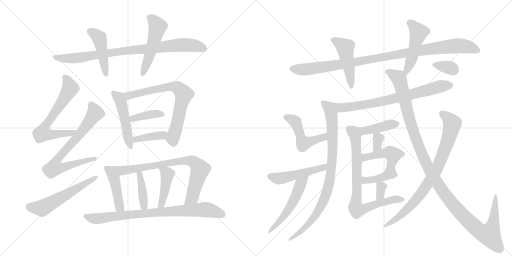
t = 0.00 s
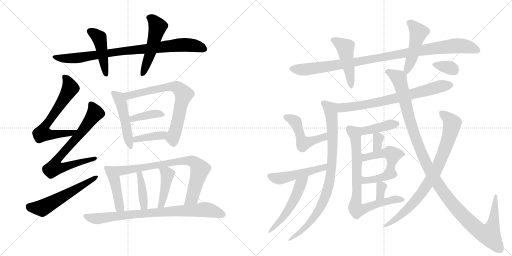
t = 4.54 s
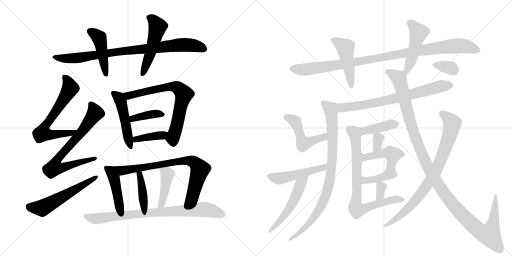
t = 9.07 s
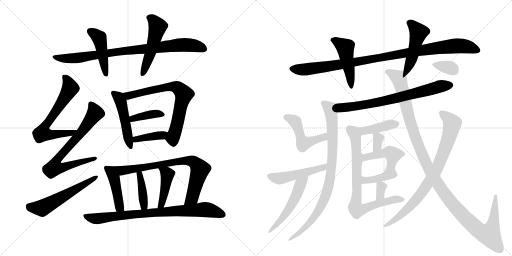
t = 13.60 s
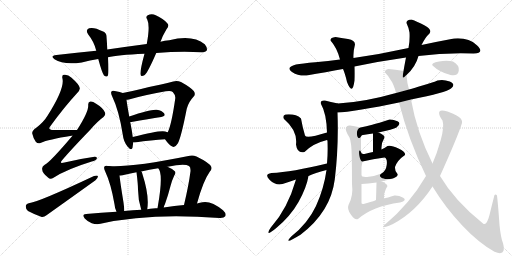
t = 18.14 s
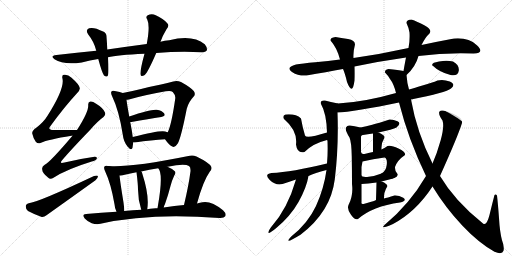
t = 22.67 s

The animated SVG that drew these frames (rendered in a browser with its animation timeline set to each time). Animation: 32 CSS @keyframes rules; one cycle of 22.67 s.

<svg version="1.1" viewBox="0 0 2048 1024" xmlns="http://www.w3.org/2000/svg">
  <g stroke="lightgray" stroke-dasharray="1,1" stroke-width="1" transform="scale(4, 4)">
    <line x1="0" y1="0" x2="256" y2="256"></line>
    <line x1="256" y1="0" x2="0" y2="256"></line>
    <line x1="128" y1="0" x2="128" y2="256"></line>
    <line x1="0" y1="128" x2="256" y2="128"></line>
    <line x1="256" y1="0" x2="512" y2="256"></line>
    <line x1="512" y1="0" x2="256" y2="256"></line>
    <line x1="384" y1="0" x2="384" y2="256"></line>
    <line x1="256" y1="128" x2="512" y2="128"></line>
  </g>
<g transform="scale(1, -1) translate(0, -850)">
   <style type="text/css">
    @keyframes keyframes0 {
      from {
       stroke: black;
       stroke-dashoffset: 860;
       stroke-width: 128;
       }
       74% {
       animation-timing-function: step-end;
       stroke: black;
       stroke-dashoffset: 0;
       stroke-width: 128;
       }
       to {
       stroke: black;
       stroke-width: 1024;
       }
       }
       #make-me-a-hanzi-animation-0 {
         animation: keyframes0 0.949870s both;
         animation-delay: 0.000000s;
         animation-timing-function: linear;
       }
    @keyframes keyframes1 {
      from {
       stroke: black;
       stroke-dashoffset: 449;
       stroke-width: 128;
       }
       59% {
       animation-timing-function: step-end;
       stroke: black;
       stroke-dashoffset: 0;
       stroke-width: 128;
       }
       to {
       stroke: black;
       stroke-width: 1024;
       }
       }
       #make-me-a-hanzi-animation-1 {
         animation: keyframes1 0.615397s both;
         animation-delay: 0.949870s;
         animation-timing-function: linear;
       }
    @keyframes keyframes2 {
      from {
       stroke: black;
       stroke-dashoffset: 507;
       stroke-width: 128;
       }
       62% {
       animation-timing-function: step-end;
       stroke: black;
       stroke-dashoffset: 0;
       stroke-width: 128;
       }
       to {
       stroke: black;
       stroke-width: 1024;
       }
       }
       #make-me-a-hanzi-animation-2 {
         animation: keyframes2 0.662598s both;
         animation-delay: 1.565267s;
         animation-timing-function: linear;
       }
    @keyframes keyframes3 {
      from {
       stroke: black;
       stroke-dashoffset: 652;
       stroke-width: 128;
       }
       68% {
       animation-timing-function: step-end;
       stroke: black;
       stroke-dashoffset: 0;
       stroke-width: 128;
       }
       to {
       stroke: black;
       stroke-width: 1024;
       }
       }
       #make-me-a-hanzi-animation-3 {
         animation: keyframes3 0.780599s both;
         animation-delay: 2.227865s;
         animation-timing-function: linear;
       }
    @keyframes keyframes4 {
      from {
       stroke: black;
       stroke-dashoffset: 715;
       stroke-width: 128;
       }
       70% {
       animation-timing-function: step-end;
       stroke: black;
       stroke-dashoffset: 0;
       stroke-width: 128;
       }
       to {
       stroke: black;
       stroke-width: 1024;
       }
       }
       #make-me-a-hanzi-animation-4 {
         animation: keyframes4 0.831868s both;
         animation-delay: 3.008464s;
         animation-timing-function: linear;
       }
    @keyframes keyframes5 {
      from {
       stroke: black;
       stroke-dashoffset: 561;
       stroke-width: 128;
       }
       65% {
       animation-timing-function: step-end;
       stroke: black;
       stroke-dashoffset: 0;
       stroke-width: 128;
       }
       to {
       stroke: black;
       stroke-width: 1024;
       }
       }
       #make-me-a-hanzi-animation-5 {
         animation: keyframes5 0.706543s both;
         animation-delay: 3.840332s;
         animation-timing-function: linear;
       }
    @keyframes keyframes6 {
      from {
       stroke: black;
       stroke-dashoffset: 487;
       stroke-width: 128;
       }
       61% {
       animation-timing-function: step-end;
       stroke: black;
       stroke-dashoffset: 0;
       stroke-width: 128;
       }
       to {
       stroke: black;
       stroke-width: 1024;
       }
       }
       #make-me-a-hanzi-animation-6 {
         animation: keyframes6 0.646322s both;
         animation-delay: 4.546875s;
         animation-timing-function: linear;
       }
    @keyframes keyframes7 {
      from {
       stroke: black;
       stroke-dashoffset: 708;
       stroke-width: 128;
       }
       70% {
       animation-timing-function: step-end;
       stroke: black;
       stroke-dashoffset: 0;
       stroke-width: 128;
       }
       to {
       stroke: black;
       stroke-width: 1024;
       }
       }
       #make-me-a-hanzi-animation-7 {
         animation: keyframes7 0.826172s both;
         animation-delay: 5.193197s;
         animation-timing-function: linear;
       }
    @keyframes keyframes8 {
      from {
       stroke: black;
       stroke-dashoffset: 386;
       stroke-width: 128;
       }
       56% {
       animation-timing-function: step-end;
       stroke: black;
       stroke-dashoffset: 0;
       stroke-width: 128;
       }
       to {
       stroke: black;
       stroke-width: 1024;
       }
       }
       #make-me-a-hanzi-animation-8 {
         animation: keyframes8 0.564128s both;
         animation-delay: 6.019368s;
         animation-timing-function: linear;
       }
    @keyframes keyframes9 {
      from {
       stroke: black;
       stroke-dashoffset: 388;
       stroke-width: 128;
       }
       56% {
       animation-timing-function: step-end;
       stroke: black;
       stroke-dashoffset: 0;
       stroke-width: 128;
       }
       to {
       stroke: black;
       stroke-width: 1024;
       }
       }
       #make-me-a-hanzi-animation-9 {
         animation: keyframes9 0.565755s both;
         animation-delay: 6.583496s;
         animation-timing-function: linear;
       }
    @keyframes keyframes10 {
      from {
       stroke: black;
       stroke-dashoffset: 439;
       stroke-width: 128;
       }
       59% {
       animation-timing-function: step-end;
       stroke: black;
       stroke-dashoffset: 0;
       stroke-width: 128;
       }
       to {
       stroke: black;
       stroke-width: 1024;
       }
       }
       #make-me-a-hanzi-animation-10 {
         animation: keyframes10 0.607259s both;
         animation-delay: 7.149251s;
         animation-timing-function: linear;
       }
    @keyframes keyframes11 {
      from {
       stroke: black;
       stroke-dashoffset: 784;
       stroke-width: 128;
       }
       72% {
       animation-timing-function: step-end;
       stroke: black;
       stroke-dashoffset: 0;
       stroke-width: 128;
       }
       to {
       stroke: black;
       stroke-width: 1024;
       }
       }
       #make-me-a-hanzi-animation-11 {
         animation: keyframes11 0.888021s both;
         animation-delay: 7.756510s;
         animation-timing-function: linear;
       }
    @keyframes keyframes12 {
      from {
       stroke: black;
       stroke-dashoffset: 396;
       stroke-width: 128;
       }
       56% {
       animation-timing-function: step-end;
       stroke: black;
       stroke-dashoffset: 0;
       stroke-width: 128;
       }
       to {
       stroke: black;
       stroke-width: 1024;
       }
       }
       #make-me-a-hanzi-animation-12 {
         animation: keyframes12 0.572266s both;
         animation-delay: 8.644531s;
         animation-timing-function: linear;
       }
    @keyframes keyframes13 {
      from {
       stroke: black;
       stroke-dashoffset: 432;
       stroke-width: 128;
       }
       58% {
       animation-timing-function: step-end;
       stroke: black;
       stroke-dashoffset: 0;
       stroke-width: 128;
       }
       to {
       stroke: black;
       stroke-width: 1024;
       }
       }
       #make-me-a-hanzi-animation-13 {
         animation: keyframes13 0.601562s both;
         animation-delay: 9.216797s;
         animation-timing-function: linear;
       }
    @keyframes keyframes14 {
      from {
       stroke: black;
       stroke-dashoffset: 811;
       stroke-width: 128;
       }
       73% {
       animation-timing-function: step-end;
       stroke: black;
       stroke-dashoffset: 0;
       stroke-width: 128;
       }
       to {
       stroke: black;
       stroke-width: 1024;
       }
       }
       #make-me-a-hanzi-animation-14 {
         animation: keyframes14 0.909993s both;
         animation-delay: 9.818359s;
         animation-timing-function: linear;
       }
    @keyframes keyframes15 {
      from {
       stroke: black;
       stroke-dashoffset: 999;
       stroke-width: 128;
       }
       76% {
       animation-timing-function: step-end;
       stroke: black;
       stroke-dashoffset: 0;
       stroke-width: 128;
       }
       to {
       stroke: black;
       stroke-width: 1024;
       }
       }
       #make-me-a-hanzi-animation-15 {
         animation: keyframes15 1.062988s both;
         animation-delay: 10.728353s;
         animation-timing-function: linear;
       }
    @keyframes keyframes16 {
      from {
       stroke: black;
       stroke-dashoffset: 460;
       stroke-width: 128;
       }
       60% {
       animation-timing-function: step-end;
       stroke: black;
       stroke-dashoffset: 0;
       stroke-width: 128;
       }
       to {
       stroke: black;
       stroke-width: 1024;
       }
       }
       #make-me-a-hanzi-animation-16 {
         animation: keyframes16 0.624349s both;
         animation-delay: 11.791341s;
         animation-timing-function: linear;
       }
    @keyframes keyframes17 {
      from {
       stroke: black;
       stroke-dashoffset: 475;
       stroke-width: 128;
       }
       61% {
       animation-timing-function: step-end;
       stroke: black;
       stroke-dashoffset: 0;
       stroke-width: 128;
       }
       to {
       stroke: black;
       stroke-width: 1024;
       }
       }
       #make-me-a-hanzi-animation-17 {
         animation: keyframes17 0.636556s both;
         animation-delay: 12.415690s;
         animation-timing-function: linear;
       }
    @keyframes keyframes18 {
      from {
       stroke: black;
       stroke-dashoffset: 715;
       stroke-width: 128;
       }
       70% {
       animation-timing-function: step-end;
       stroke: black;
       stroke-dashoffset: 0;
       stroke-width: 128;
       }
       to {
       stroke: black;
       stroke-width: 1024;
       }
       }
       #make-me-a-hanzi-animation-18 {
         animation: keyframes18 0.831868s both;
         animation-delay: 13.052246s;
         animation-timing-function: linear;
       }
    @keyframes keyframes19 {
      from {
       stroke: black;
       stroke-dashoffset: 834;
       stroke-width: 128;
       }
       73% {
       animation-timing-function: step-end;
       stroke: black;
       stroke-dashoffset: 0;
       stroke-width: 128;
       }
       to {
       stroke: black;
       stroke-width: 1024;
       }
       }
       #make-me-a-hanzi-animation-19 {
         animation: keyframes19 0.928711s both;
         animation-delay: 13.884115s;
         animation-timing-function: linear;
       }
    @keyframes keyframes20 {
      from {
       stroke: black;
       stroke-dashoffset: 483;
       stroke-width: 128;
       }
       61% {
       animation-timing-function: step-end;
       stroke: black;
       stroke-dashoffset: 0;
       stroke-width: 128;
       }
       to {
       stroke: black;
       stroke-width: 1024;
       }
       }
       #make-me-a-hanzi-animation-20 {
         animation: keyframes20 0.643066s both;
         animation-delay: 14.812826s;
         animation-timing-function: linear;
       }
    @keyframes keyframes21 {
      from {
       stroke: black;
       stroke-dashoffset: 487;
       stroke-width: 128;
       }
       61% {
       animation-timing-function: step-end;
       stroke: black;
       stroke-dashoffset: 0;
       stroke-width: 128;
       }
       to {
       stroke: black;
       stroke-width: 1024;
       }
       }
       #make-me-a-hanzi-animation-21 {
         animation: keyframes21 0.646322s both;
         animation-delay: 15.455892s;
         animation-timing-function: linear;
       }
    @keyframes keyframes22 {
      from {
       stroke: black;
       stroke-dashoffset: 499;
       stroke-width: 128;
       }
       62% {
       animation-timing-function: step-end;
       stroke: black;
       stroke-dashoffset: 0;
       stroke-width: 128;
       }
       to {
       stroke: black;
       stroke-width: 1024;
       }
       }
       #make-me-a-hanzi-animation-22 {
         animation: keyframes22 0.656087s both;
         animation-delay: 16.102214s;
         animation-timing-function: linear;
       }
    @keyframes keyframes23 {
      from {
       stroke: black;
       stroke-dashoffset: 405;
       stroke-width: 128;
       }
       57% {
       animation-timing-function: step-end;
       stroke: black;
       stroke-dashoffset: 0;
       stroke-width: 128;
       }
       to {
       stroke: black;
       stroke-width: 1024;
       }
       }
       #make-me-a-hanzi-animation-23 {
         animation: keyframes23 0.579590s both;
         animation-delay: 16.758301s;
         animation-timing-function: linear;
       }
    @keyframes keyframes24 {
      from {
       stroke: black;
       stroke-dashoffset: 327;
       stroke-width: 128;
       }
       52% {
       animation-timing-function: step-end;
       stroke: black;
       stroke-dashoffset: 0;
       stroke-width: 128;
       }
       to {
       stroke: black;
       stroke-width: 1024;
       }
       }
       #make-me-a-hanzi-animation-24 {
         animation: keyframes24 0.516113s both;
         animation-delay: 17.337891s;
         animation-timing-function: linear;
       }
    @keyframes keyframes25 {
      from {
       stroke: black;
       stroke-dashoffset: 476;
       stroke-width: 128;
       }
       61% {
       animation-timing-function: step-end;
       stroke: black;
       stroke-dashoffset: 0;
       stroke-width: 128;
       }
       to {
       stroke: black;
       stroke-width: 1024;
       }
       }
       #make-me-a-hanzi-animation-25 {
         animation: keyframes25 0.637370s both;
         animation-delay: 17.854004s;
         animation-timing-function: linear;
       }
    @keyframes keyframes26 {
      from {
       stroke: black;
       stroke-dashoffset: 381;
       stroke-width: 128;
       }
       55% {
       animation-timing-function: step-end;
       stroke: black;
       stroke-dashoffset: 0;
       stroke-width: 128;
       }
       to {
       stroke: black;
       stroke-width: 1024;
       }
       }
       #make-me-a-hanzi-animation-26 {
         animation: keyframes26 0.560059s both;
         animation-delay: 18.491374s;
         animation-timing-function: linear;
       }
    @keyframes keyframes27 {
      from {
       stroke: black;
       stroke-dashoffset: 324;
       stroke-width: 128;
       }
       51% {
       animation-timing-function: step-end;
       stroke: black;
       stroke-dashoffset: 0;
       stroke-width: 128;
       }
       to {
       stroke: black;
       stroke-width: 1024;
       }
       }
       #make-me-a-hanzi-animation-27 {
         animation: keyframes27 0.513672s both;
         animation-delay: 19.051432s;
         animation-timing-function: linear;
       }
    @keyframes keyframes28 {
      from {
       stroke: black;
       stroke-dashoffset: 775;
       stroke-width: 128;
       }
       72% {
       animation-timing-function: step-end;
       stroke: black;
       stroke-dashoffset: 0;
       stroke-width: 128;
       }
       to {
       stroke: black;
       stroke-width: 1024;
       }
       }
       #make-me-a-hanzi-animation-28 {
         animation: keyframes28 0.880697s both;
         animation-delay: 19.565104s;
         animation-timing-function: linear;
       }
    @keyframes keyframes29 {
      from {
       stroke: black;
       stroke-dashoffset: 1208;
       stroke-width: 128;
       }
       80% {
       animation-timing-function: step-end;
       stroke: black;
       stroke-dashoffset: 0;
       stroke-width: 128;
       }
       to {
       stroke: black;
       stroke-width: 1024;
       }
       }
       #make-me-a-hanzi-animation-29 {
         animation: keyframes29 1.233073s both;
         animation-delay: 20.445801s;
         animation-timing-function: linear;
       }
    @keyframes keyframes30 {
      from {
       stroke: black;
       stroke-dashoffset: 267;
       stroke-width: 128;
       }
       46% {
       animation-timing-function: step-end;
       stroke: black;
       stroke-dashoffset: 0;
       stroke-width: 128;
       }
       to {
       stroke: black;
       stroke-width: 1024;
       }
       }
       #make-me-a-hanzi-animation-30 {
         animation: keyframes30 0.467285s both;
         animation-delay: 21.678874s;
         animation-timing-function: linear;
       }
    @keyframes keyframes31 {
      from {
       stroke: black;
       stroke-dashoffset: 339;
       stroke-width: 128;
       }
       52% {
       animation-timing-function: step-end;
       stroke: black;
       stroke-dashoffset: 0;
       stroke-width: 128;
       }
       to {
       stroke: black;
       stroke-width: 1024;
       }
       }
       #make-me-a-hanzi-animation-31 {
         animation: keyframes31 0.525879s both;
         animation-delay: 22.146159s;
         animation-timing-function: linear;
       }
</style>
<path d="M 625 638 Q 724 647 807 641 Q 822 640 827 648 Q 831 658 819 673 Q 771 712 677 689 Q 659 688 642 683 L 587 674 Q 511 664 429 652 L 385 647 Q 309 640 226 630 Q 198 627 218 613 Q 254 589 327 600 Q 360 609 393 614 L 432 621 Q 468 630 578 635 L 625 638 Z" fill="lightgray"></path> 
<path d="M 429 652 Q 428 680 426 703 Q 427 719 410 725 Q 376 743 356 737 Q 340 730 353 712 Q 377 682 385 647 L 393 614 Q 408 559 416 548 Q 428 539 432 549 Q 436 564 432 621 L 429 652 Z" fill="lightgray"></path> 
<path d="M 642 683 Q 649 705 666 733 Q 679 748 669 757 Q 657 773 623 789 Q 607 798 591 789 Q 581 783 589 772 Q 601 747 587 674 L 578 635 Q 560 569 562 553 Q 563 540 579 550 Q 591 560 625 638 L 642 683 Z" fill="lightgray"></path> 
<path d="M 308 330 Q 257 330 215 330 Q 188 330 202 346 Q 257 422 308 477 Q 321 490 319 498 Q 318 511 285 540 Q 272 553 256 551 Q 246 550 250 535 Q 259 496 190 387 Q 175 362 145 339 Q 127 327 129 316 Q 132 300 143 283 Q 152 273 164 279 Q 192 292 286 307 Q 287 308 290 307 C 320 310 338 330 308 330 Z" fill="lightgray"></path> 
<path d="M 290 307 Q 200 201 179 191 Q 166 184 169 171 Q 169 158 192 140 Q 201 130 214 139 Q 266 173 367 204 Q 385 208 387 215 Q 390 225 372 222 Q 320 215 258 200 Q 234 193 250 211 Q 284 251 362 332 Q 390 365 414 382 Q 424 391 420 400 Q 413 418 383 436 Q 370 446 361 444 Q 351 441 353 427 Q 353 400 308 330 L 290 307 Z" fill="lightgray"></path> 
<path d="M 115 37 Q 103 34 103 24 Q 103 12 112 6 Q 134 -6 167 -18 Q 177 -19 186 -11 Q 283 58 382 129 Q 392 138 392 146 Q 388 150 376 146 Q 153 41 115 37 Z" fill="lightgray"></path> 
<path d="M 491 478 Q 482 482 459 486 Q 449 489 446 484 Q 442 480 448 466 Q 476 408 491 312 Q 494 284 510 264 Q 526 245 530 259 Q 531 268 533 280 L 531 302 Q 527 332 521 362 L 517 384 Q 508 433 506 451 C 503 474 503 474 491 478 Z" fill="lightgray"></path> 
<path d="M 660 293 Q 675 271 689 264 Q 699 257 711 276 Q 724 298 747 415 Q 754 442 774 463 Q 784 473 775 486 Q 762 501 724 522 Q 708 529 693 524 Q 671 518 644 512 Q 607 505 560 493 Q 523 484 491 478 C 462 472 476 446 506 451 Q 510 451 516 452 Q 568 468 663 485 Q 684 489 691 482 Q 703 469 701 456 Q 686 351 671 321 C 660 293 660 293 660 293 Z" fill="lightgray"></path> 
<path d="M 521 362 Q 522 362 526 362 Q 595 375 645 382 Q 664 385 657 396 Q 648 408 627 411 Q 603 414 517 384 C 489 374 491 362 521 362 Z" fill="lightgray"></path> 
<path d="M 533 280 Q 536 280 540 280 Q 607 290 660 293 C 690 295 700 313 671 321 Q 667 322 661 324 Q 640 330 531 302 C 502 295 503 280 533 280 Z" fill="lightgray"></path> 
<path d="M 432 186 Q 422 189 418 184 Q 414 180 420 166 Q 444 115 458 33 Q 459 17 466 3 C 478 -24 498 -24 497 6 Q 497 21 494 40 Q 481 119 478 148 C 475 178 462 181 432 186 Z" fill="lightgray"></path> 
<path d="M 788 36 Q 813 127 839 163 Q 849 173 845 183 Q 839 198 786 224 Q 771 231 759 227 Q 516 178 432 186 C 402 188 448 145 478 148 Q 488 147 499 151 Q 521 157 546 161 L 565 164 Q 596 171 633 177 L 670 183 Q 739 198 756 186 Q 763 182 762 165 Q 755 110 736 30 C 729 1 780 7 788 36 Z" fill="lightgray"></path> 
<path d="M 589 13 Q 598 67 569 156 Q 568 162 565 164 C 547 188 542 191 546 161 Q 552 113 552 92 Q 552 52 565 11 C 574 -18 585 -17 589 13 Z" fill="lightgray"></path> 
<path d="M 655 20 Q 656 27 660 34 Q 672 67 682 106 Q 686 124 697 148 Q 706 160 698 166 Q 689 175 670 183 C 643 195 615 201 633 177 Q 654 156 632 29 Q 631 23 630 17 C 625 -13 648 -9 655 20 Z" fill="lightgray"></path> 
<path d="M 466 3 Q 405 0 344 -6 Q 325 -7 339 -24 Q 351 -37 367 -43 Q 386 -49 402 -45 Q 600 0 878 -22 Q 896 -23 901 -15 Q 907 -5 892 9 Q 844 48 810 41 Q 800 40 788 36 L 736 30 Q 699 27 655 20 L 630 17 Q 615 18 601 15 Q 595 15 589 13 L 565 11 Q 531 10 497 6 L 466 3 Z" fill="lightgray"></path> 
<path d="M 1674 626 Q 1779 640 1894 636 Q 1941 638 1907.5 669.5 Q 1874 701 1816 696 Q 1746 683 1686 670 L 1634 658 Q 1521 633 1414 618 L 1360 612 Q 1314 606 1261 601 Q 1208 596 1184 592 Q 1141 580 1168 562.5 Q 1195 545 1226 548 Q 1306 562 1372 574 L 1418 584 Q 1524 606 1624 620 L 1674 626 Z" fill="lightgray"></path> 
<path d="M 1414 618 Q 1412 642 1420 672 Q 1420 689 1392 694 Q 1364 699 1342 702 Q 1320 699 1322 688 Q 1348 659 1360 612 L 1372 574 Q 1380 557 1388 522 Q 1410 465 1418 528 Q 1419 557 1418 584 L 1414 618 Z" fill="lightgray"></path> 
<path d="M 1626 550 Q 1662 582 1674 626 L 1686 670 Q 1702 702 1718 716 Q 1730 731 1699 748 Q 1667 765 1646 772 Q 1625 771 1626 758 Q 1635 739 1638 720 Q 1640 687 1634 658 L 1624 620 Q 1620 600 1614 566 C 1609 536 1608 533 1626 550 Z" fill="lightgray"></path> 
<path d="M 1644 452 Q 1785 480 1804 496 Q 1825 513 1799 524 Q 1773 534 1750 528 Q 1729 519 1693 509 Q 1657 498 1636 492 L 1584 478 Q 1459 442 1352 436 C 1322 434 1320 398 1350 400 Q 1379 401 1447 412 Q 1514 423 1596 440 L 1644 452 Z" fill="lightgray"></path> 
<path d="M 1352 436 Q 1321 442 1300 448 Q 1280 450 1284 434 Q 1306 396 1308 320 C 1309 290 1306 305 1308 290 Q 1310 289 1310 286 Q 1312 239 1308 196 L 1306 170 Q 1296 96 1264 26 Q 1231 -44 1166 -95 Q 1128 -134 1202 -89 Q 1323 3 1339 132 Q 1355 261 1350 400 C 1349 430 1355 435 1352 436 Z" fill="lightgray"></path> 
<path d="M 1308 320 Q 1225 294 1220 308 Q 1209 346 1204 376 Q 1183 396 1142 392 Q 1128 386 1136 374 Q 1191 327 1184 272 Q 1189 234 1218 242 Q 1251 276 1308 290 C 1337 298 1337 329 1308 320 Z" fill="lightgray"></path> 
<path d="M 1308 196 Q 1168 162 1086 158 Q 1055 153 1079 130 Q 1103 107 1130 114 Q 1158 123 1184 132 L 1234 146 Q 1259 158 1306 170 C 1335 178 1337 203 1308 196 Z" fill="lightgray"></path> 
<path d="M 1184 132 Q 1150 14 1084 -59 Q 1055 -103 1104 -63 Q 1162 -15 1194 42 Q 1226 99 1234 146 C 1240 175 1192 161 1184 132 Z" fill="lightgray"></path> 
<path d="M 1514 320 Q 1572 333 1586 340 Q 1607 357 1590 365 Q 1572 373 1558 372 Q 1513 357 1489 351 Q 1465 345 1442 340 C 1417 334 1429 278 1444 304 Q 1446 311 1452 310 Q 1470 314 1492 316 L 1514 320 Z" fill="lightgray"></path> 
<path d="M 1538 300 Q 1539 310 1514 320 C 1492 329 1492 329 1492 316 Q 1492 282 1492 242 C 1492 212 1528 222 1526 252 Q 1524 277 1538 300 Z" fill="lightgray"></path> 
<path d="M 1580 140 Q 1596 147 1588 157 Q 1579 167 1580 182 Q 1589 209 1620 230 Q 1624 241 1594 256 Q 1563 271 1550 266 Q 1541 259 1526 252 L 1492 242 Q 1479 239 1462 235 Q 1445 230 1444 242 C 1430 268 1437 201 1450 204 Q 1492 215 1538 220 Q 1550 216 1547 191 Q 1544 166 1526 156 C 1502 139 1554 125 1580 140 Z" fill="lightgray"></path> 
<path d="M 1526 124 Q 1569 135 1580 140 C 1608 151 1554 167 1526 156 Q 1501 146 1475 143 Q 1448 140 1446 148 C 1427 171 1420 113 1446 114 Q 1471 115 1506 120 L 1526 124 Z" fill="lightgray"></path> 
<path d="M 1536 56 Q 1536 79 1540 84 Q 1543 95 1550 106 Q 1545 118 1526 124 C 1506 131 1506 131 1506 120 Q 1505 82 1504 50 C 1503 20 1536 26 1536 56 Z" fill="lightgray"></path> 
<path d="M 1442 340 Q 1416 347 1400 348 Q 1389 350 1384 340 Q 1379 329 1398 300 Q 1406 282 1407 224 Q 1408 165 1408 114 Q 1414 67 1394 30 Q 1387 14 1404 -9 Q 1420 -32 1432 -26 Q 1490 25 1600 40 Q 1630 48 1613 59 Q 1595 69 1578 68 Q 1548 59 1536 56 L 1504 50 Q 1502 48 1485 43 Q 1467 37 1454 34 Q 1444 32 1446 42 L 1446 114 L 1446 148 L 1446 182 L 1450 204 L 1444 242 L 1444 304 C 1444 334 1444 340 1442 340 Z" fill="lightgray"></path> 
<path d="M 1988 68 Q 1983 75 1978 70 Q 1969 36 1958 -10 Q 1946 -56 1932 -44 Q 1819 46 1760 146 L 1730 196 Q 1667 322 1644 452 L 1636 492 Q 1628 519 1626 550 C 1624 564 1624 564 1614 566 Q 1594 570 1554 574 Q 1538 571 1540 560 Q 1553 547 1560 534 Q 1575 515 1584 478 L 1596 440 Q 1633 293 1704 146 L 1730 104 Q 1782 19 1849 -52 Q 1915 -122 1978 -157 Q 2009 -170 2014 -153 Q 2018 -136 2008 -111 Q 1999 -77 1996 -22 Q 1992 33 1988 68 Z" fill="lightgray"></path> 
<path d="M 1760 146 Q 1832 306 1848 358 Q 1851 376 1824.5 389 Q 1798 402 1790 404 Q 1758 414 1756.5 401 Q 1755 388 1770 368 Q 1778 344 1763 290.5 Q 1748 237 1730 196 L 1704 146 Q 1639 34 1538 -50 Q 1517 -70 1572 -46 Q 1664 3 1730 104 L 1760 146 Z" fill="lightgray"></path> 
<path d="M 1802 550 Q 1832 544 1835 567 Q 1838 590 1812 604 Q 1789 610 1756 604.5 Q 1723 599 1730 588 Q 1758 561 1802 550 Z" fill="lightgray"></path> 
      <clipPath id="make-me-a-hanzi-clip-0">
      <path d="M 625 638 Q 724 647 807 641 Q 822 640 827 648 Q 831 658 819 673 Q 771 712 677 689 Q 659 688 642 683 L 587 674 Q 511 664 429 652 L 385 647 Q 309 640 226 630 Q 198 627 218 613 Q 254 589 327 600 Q 360 609 393 614 L 432 621 Q 468 630 578 635 L 625 638 Z" fill="lightgray"></path>
      </clipPath>
      <path clip-path="url(#make-me-a-hanzi-clip-0)" d="M 220 623 L 240 617 L 315 618 L 472 644 L 711 670 L 769 669 L 817 654 " fill="none" id="make-me-a-hanzi-animation-0" stroke-dasharray="732 1464" stroke-linecap="round"></path>

      <clipPath id="make-me-a-hanzi-clip-1">
      <path d="M 429 652 Q 428 680 426 703 Q 427 719 410 725 Q 376 743 356 737 Q 340 730 353 712 Q 377 682 385 647 L 393 614 Q 408 559 416 548 Q 428 539 432 549 Q 436 564 432 621 L 429 652 Z" fill="lightgray"></path>
      </clipPath>
      <path clip-path="url(#make-me-a-hanzi-clip-1)" d="M 361 724 L 397 699 L 424 552 " fill="none" id="make-me-a-hanzi-animation-1" stroke-dasharray="321 642" stroke-linecap="round"></path>

      <clipPath id="make-me-a-hanzi-clip-2">
      <path d="M 642 683 Q 649 705 666 733 Q 679 748 669 757 Q 657 773 623 789 Q 607 798 591 789 Q 581 783 589 772 Q 601 747 587 674 L 578 635 Q 560 569 562 553 Q 563 540 579 550 Q 591 560 625 638 L 642 683 Z" fill="lightgray"></path>
      </clipPath>
      <path clip-path="url(#make-me-a-hanzi-clip-2)" d="M 596 780 L 611 772 L 631 743 L 602 636 L 571 554 " fill="none" id="make-me-a-hanzi-animation-2" stroke-dasharray="379 758" stroke-linecap="round"></path>

      <clipPath id="make-me-a-hanzi-clip-3">
      <path d="M 308 330 Q 257 330 215 330 Q 188 330 202 346 Q 257 422 308 477 Q 321 490 319 498 Q 318 511 285 540 Q 272 553 256 551 Q 246 550 250 535 Q 259 496 190 387 Q 175 362 145 339 Q 127 327 129 316 Q 132 300 143 283 Q 152 273 164 279 Q 192 292 286 307 Q 287 308 290 307 C 320 310 338 330 308 330 Z" fill="lightgray"></path>
      </clipPath>
      <path clip-path="url(#make-me-a-hanzi-clip-3)" d="M 258 541 L 269 531 L 281 499 L 257 455 L 184 351 L 170 317 L 213 311 L 273 315 L 300 327 " fill="none" id="make-me-a-hanzi-animation-3" stroke-dasharray="524 1048" stroke-linecap="round"></path>

      <clipPath id="make-me-a-hanzi-clip-4">
      <path d="M 290 307 Q 200 201 179 191 Q 166 184 169 171 Q 169 158 192 140 Q 201 130 214 139 Q 266 173 367 204 Q 385 208 387 215 Q 390 225 372 222 Q 320 215 258 200 Q 234 193 250 211 Q 284 251 362 332 Q 390 365 414 382 Q 424 391 420 400 Q 413 418 383 436 Q 370 446 361 444 Q 351 441 353 427 Q 353 400 308 330 L 290 307 Z" fill="lightgray"></path>
      </clipPath>
      <path clip-path="url(#make-me-a-hanzi-clip-4)" d="M 365 432 L 379 394 L 316 309 L 240 226 L 231 213 L 227 186 L 258 182 L 379 216 " fill="none" id="make-me-a-hanzi-animation-4" stroke-dasharray="587 1174" stroke-linecap="round"></path>

      <clipPath id="make-me-a-hanzi-clip-5">
      <path d="M 115 37 Q 103 34 103 24 Q 103 12 112 6 Q 134 -6 167 -18 Q 177 -19 186 -11 Q 283 58 382 129 Q 392 138 392 146 Q 388 150 376 146 Q 153 41 115 37 Z" fill="lightgray"></path>
      </clipPath>
      <path clip-path="url(#make-me-a-hanzi-clip-5)" d="M 116 24 L 140 18 L 173 20 L 388 143 " fill="none" id="make-me-a-hanzi-animation-5" stroke-dasharray="433 866" stroke-linecap="round"></path>

      <clipPath id="make-me-a-hanzi-clip-6">
      <path d="M 491 478 Q 482 482 459 486 Q 449 489 446 484 Q 442 480 448 466 Q 476 408 491 312 Q 494 284 510 264 Q 526 245 530 259 Q 531 268 533 280 L 531 302 Q 527 332 521 362 L 517 384 Q 508 433 506 451 C 503 474 503 474 491 478 Z" fill="lightgray"></path>
      </clipPath>
      <path clip-path="url(#make-me-a-hanzi-clip-6)" d="M 453 479 L 482 447 L 520 263 " fill="none" id="make-me-a-hanzi-animation-6" stroke-dasharray="359 718" stroke-linecap="round"></path>

      <clipPath id="make-me-a-hanzi-clip-7">
      <path d="M 660 293 Q 675 271 689 264 Q 699 257 711 276 Q 724 298 747 415 Q 754 442 774 463 Q 784 473 775 486 Q 762 501 724 522 Q 708 529 693 524 Q 671 518 644 512 Q 607 505 560 493 Q 523 484 491 478 C 462 472 476 446 506 451 Q 510 451 516 452 Q 568 468 663 485 Q 684 489 691 482 Q 703 469 701 456 Q 686 351 671 321 C 660 293 660 293 660 293 Z" fill="lightgray"></path>
      </clipPath>
      <path clip-path="url(#make-me-a-hanzi-clip-7)" d="M 499 473 L 517 468 L 680 504 L 704 502 L 720 491 L 735 473 L 734 464 L 691 296 L 695 279 " fill="none" id="make-me-a-hanzi-animation-7" stroke-dasharray="580 1160" stroke-linecap="round"></path>

      <clipPath id="make-me-a-hanzi-clip-8">
      <path d="M 521 362 Q 522 362 526 362 Q 595 375 645 382 Q 664 385 657 396 Q 648 408 627 411 Q 603 414 517 384 C 489 374 491 362 521 362 Z" fill="lightgray"></path>
      </clipPath>
      <path clip-path="url(#make-me-a-hanzi-clip-8)" d="M 524 368 L 584 389 L 630 396 L 649 391 " fill="none" id="make-me-a-hanzi-animation-8" stroke-dasharray="258 516" stroke-linecap="round"></path>

      <clipPath id="make-me-a-hanzi-clip-9">
      <path d="M 533 280 Q 536 280 540 280 Q 607 290 660 293 C 690 295 700 313 671 321 Q 667 322 661 324 Q 640 330 531 302 C 502 295 503 280 533 280 Z" fill="lightgray"></path>
      </clipPath>
      <path clip-path="url(#make-me-a-hanzi-clip-9)" d="M 537 286 L 567 299 L 638 307 L 664 316 " fill="none" id="make-me-a-hanzi-animation-9" stroke-dasharray="260 520" stroke-linecap="round"></path>

      <clipPath id="make-me-a-hanzi-clip-10">
      <path d="M 432 186 Q 422 189 418 184 Q 414 180 420 166 Q 444 115 458 33 Q 459 17 466 3 C 478 -24 498 -24 497 6 Q 497 21 494 40 Q 481 119 478 148 C 475 178 462 181 432 186 Z" fill="lightgray"></path>
      </clipPath>
      <path clip-path="url(#make-me-a-hanzi-clip-10)" d="M 426 179 L 456 137 L 477 28 L 489 11 " fill="none" id="make-me-a-hanzi-animation-10" stroke-dasharray="311 622" stroke-linecap="round"></path>

      <clipPath id="make-me-a-hanzi-clip-11">
      <path d="M 788 36 Q 813 127 839 163 Q 849 173 845 183 Q 839 198 786 224 Q 771 231 759 227 Q 516 178 432 186 C 402 188 448 145 478 148 Q 488 147 499 151 Q 521 157 546 161 L 565 164 Q 596 171 633 177 L 670 183 Q 739 198 756 186 Q 763 182 762 165 Q 755 110 736 30 C 729 1 780 7 788 36 Z" fill="lightgray"></path>
      </clipPath>
      <path clip-path="url(#make-me-a-hanzi-clip-11)" d="M 445 182 L 489 167 L 679 196 L 706 205 L 768 206 L 784 196 L 800 173 L 769 59 L 742 38 " fill="none" id="make-me-a-hanzi-animation-11" stroke-dasharray="656 1312" stroke-linecap="round"></path>

      <clipPath id="make-me-a-hanzi-clip-12">
      <path d="M 589 13 Q 598 67 569 156 Q 568 162 565 164 C 547 188 542 191 546 161 Q 552 113 552 92 Q 552 52 565 11 C 574 -18 585 -17 589 13 Z" fill="lightgray"></path>
      </clipPath>
      <path clip-path="url(#make-me-a-hanzi-clip-12)" d="M 561 157 L 574 35 L 582 20 " fill="none" id="make-me-a-hanzi-animation-12" stroke-dasharray="268 536" stroke-linecap="round"></path>

      <clipPath id="make-me-a-hanzi-clip-13">
      <path d="M 655 20 Q 656 27 660 34 Q 672 67 682 106 Q 686 124 697 148 Q 706 160 698 166 Q 689 175 670 183 C 643 195 615 201 633 177 Q 654 156 632 29 Q 631 23 630 17 C 625 -13 648 -9 655 20 Z" fill="lightgray"></path>
      </clipPath>
      <path clip-path="url(#make-me-a-hanzi-clip-13)" d="M 639 177 L 670 151 L 646 32 L 636 22 " fill="none" id="make-me-a-hanzi-animation-13" stroke-dasharray="304 608" stroke-linecap="round"></path>

      <clipPath id="make-me-a-hanzi-clip-14">
      <path d="M 466 3 Q 405 0 344 -6 Q 325 -7 339 -24 Q 351 -37 367 -43 Q 386 -49 402 -45 Q 600 0 878 -22 Q 896 -23 901 -15 Q 907 -5 892 9 Q 844 48 810 41 Q 800 40 788 36 L 736 30 Q 699 27 655 20 L 630 17 Q 615 18 601 15 Q 595 15 589 13 L 565 11 Q 531 10 497 6 L 466 3 Z" fill="lightgray"></path>
      </clipPath>
      <path clip-path="url(#make-me-a-hanzi-clip-14)" d="M 342 -15 L 393 -24 L 559 -4 L 809 12 L 843 9 L 891 -9 " fill="none" id="make-me-a-hanzi-animation-14" stroke-dasharray="683 1366" stroke-linecap="round"></path>

      <clipPath id="make-me-a-hanzi-clip-15">
      <path d="M 1674 626 Q 1779 640 1894 636 Q 1941 638 1907.5 669.5 Q 1874 701 1816 696 Q 1746 683 1686 670 L 1634 658 Q 1521 633 1414 618 L 1360 612 Q 1314 606 1261 601 Q 1208 596 1184 592 Q 1141 580 1168 562.5 Q 1195 545 1226 548 Q 1306 562 1372 574 L 1418 584 Q 1524 606 1624 620 L 1674 626 Z" fill="lightgray"></path>
      </clipPath>
      <path clip-path="url(#make-me-a-hanzi-clip-15)" d="M 1169 574 L 1218 572 L 1320 585 L 1798 665 L 1853 666 L 1903 652 " fill="none" id="make-me-a-hanzi-animation-15" stroke-dasharray="871 1742" stroke-linecap="round"></path>

      <clipPath id="make-me-a-hanzi-clip-16">
      <path d="M 1414 618 Q 1412 642 1420 672 Q 1420 689 1392 694 Q 1364 699 1342 702 Q 1320 699 1322 688 Q 1348 659 1360 612 L 1372 574 Q 1380 557 1388 522 Q 1410 465 1418 528 Q 1419 557 1418 584 L 1414 618 Z" fill="lightgray"></path>
      </clipPath>
      <path clip-path="url(#make-me-a-hanzi-clip-16)" d="M 1333 689 L 1381 660 L 1405 514 " fill="none" id="make-me-a-hanzi-animation-16" stroke-dasharray="332 664" stroke-linecap="round"></path>

      <clipPath id="make-me-a-hanzi-clip-17">
      <path d="M 1626 550 Q 1662 582 1674 626 L 1686 670 Q 1702 702 1718 716 Q 1730 731 1699 748 Q 1667 765 1646 772 Q 1625 771 1626 758 Q 1635 739 1638 720 Q 1640 687 1634 658 L 1624 620 Q 1620 600 1614 566 C 1609 536 1608 533 1626 550 Z" fill="lightgray"></path>
      </clipPath>
      <path clip-path="url(#make-me-a-hanzi-clip-17)" d="M 1641 757 L 1674 721 L 1650 626 L 1627 569 L 1629 558 " fill="none" id="make-me-a-hanzi-animation-17" stroke-dasharray="347 694" stroke-linecap="round"></path>

      <clipPath id="make-me-a-hanzi-clip-18">
      <path d="M 1644 452 Q 1785 480 1804 496 Q 1825 513 1799 524 Q 1773 534 1750 528 Q 1729 519 1693 509 Q 1657 498 1636 492 L 1584 478 Q 1459 442 1352 436 C 1322 434 1320 398 1350 400 Q 1379 401 1447 412 Q 1514 423 1596 440 L 1644 452 Z" fill="lightgray"></path>
      </clipPath>
      <path clip-path="url(#make-me-a-hanzi-clip-18)" d="M 1354 406 L 1374 420 L 1552 449 L 1753 503 L 1799 509 " fill="none" id="make-me-a-hanzi-animation-18" stroke-dasharray="587 1174" stroke-linecap="round"></path>

      <clipPath id="make-me-a-hanzi-clip-19">
      <path d="M 1352 436 Q 1321 442 1300 448 Q 1280 450 1284 434 Q 1306 396 1308 320 C 1309 290 1306 305 1308 290 Q 1310 289 1310 286 Q 1312 239 1308 196 L 1306 170 Q 1296 96 1264 26 Q 1231 -44 1166 -95 Q 1128 -134 1202 -89 Q 1323 3 1339 132 Q 1355 261 1350 400 C 1349 430 1355 435 1352 436 Z" fill="lightgray"></path>
      </clipPath>
      <path clip-path="url(#make-me-a-hanzi-clip-19)" d="M 1295 438 L 1322 414 L 1328 375 L 1330 247 L 1319 127 L 1305 73 L 1275 9 L 1238 -41 L 1191 -86 " fill="none" id="make-me-a-hanzi-animation-19" stroke-dasharray="706 1412" stroke-linecap="round"></path>

      <clipPath id="make-me-a-hanzi-clip-20">
      <path d="M 1308 320 Q 1225 294 1220 308 Q 1209 346 1204 376 Q 1183 396 1142 392 Q 1128 386 1136 374 Q 1191 327 1184 272 Q 1189 234 1218 242 Q 1251 276 1308 290 C 1337 298 1337 329 1308 320 Z" fill="lightgray"></path>
      </clipPath>
      <path clip-path="url(#make-me-a-hanzi-clip-20)" d="M 1144 381 L 1181 362 L 1204 294 L 1217 277 L 1293 301 L 1296 313 " fill="none" id="make-me-a-hanzi-animation-20" stroke-dasharray="355 710" stroke-linecap="round"></path>

      <clipPath id="make-me-a-hanzi-clip-21">
      <path d="M 1308 196 Q 1168 162 1086 158 Q 1055 153 1079 130 Q 1103 107 1130 114 Q 1158 123 1184 132 L 1234 146 Q 1259 158 1306 170 C 1335 178 1337 203 1308 196 Z" fill="lightgray"></path>
      </clipPath>
      <path clip-path="url(#make-me-a-hanzi-clip-21)" d="M 1082 144 L 1121 136 L 1294 178 L 1300 190 " fill="none" id="make-me-a-hanzi-animation-21" stroke-dasharray="359 718" stroke-linecap="round"></path>

      <clipPath id="make-me-a-hanzi-clip-22">
      <path d="M 1184 132 Q 1150 14 1084 -59 Q 1055 -103 1104 -63 Q 1162 -15 1194 42 Q 1226 99 1234 146 C 1240 175 1192 161 1184 132 Z" fill="lightgray"></path>
      </clipPath>
      <path clip-path="url(#make-me-a-hanzi-clip-22)" d="M 1229 140 L 1202 113 L 1174 45 L 1144 -3 L 1094 -59 " fill="none" id="make-me-a-hanzi-animation-22" stroke-dasharray="371 742" stroke-linecap="round"></path>

      <clipPath id="make-me-a-hanzi-clip-23">
      <path d="M 1514 320 Q 1572 333 1586 340 Q 1607 357 1590 365 Q 1572 373 1558 372 Q 1513 357 1489 351 Q 1465 345 1442 340 C 1417 334 1429 278 1444 304 Q 1446 311 1452 310 Q 1470 314 1492 316 L 1514 320 Z" fill="lightgray"></path>
      </clipPath>
      <path clip-path="url(#make-me-a-hanzi-clip-23)" d="M 1446 310 L 1463 329 L 1562 353 L 1584 353 " fill="none" id="make-me-a-hanzi-animation-23" stroke-dasharray="277 554" stroke-linecap="round"></path>

      <clipPath id="make-me-a-hanzi-clip-24">
      <path d="M 1538 300 Q 1539 310 1514 320 C 1492 329 1492 329 1492 316 Q 1492 282 1492 242 C 1492 212 1528 222 1526 252 Q 1524 277 1538 300 Z" fill="lightgray"></path>
      </clipPath>
      <path clip-path="url(#make-me-a-hanzi-clip-24)" d="M 1499 309 L 1513 299 L 1506 259 L 1496 250 " fill="none" id="make-me-a-hanzi-animation-24" stroke-dasharray="199 398" stroke-linecap="round"></path>

      <clipPath id="make-me-a-hanzi-clip-25">
      <path d="M 1580 140 Q 1596 147 1588 157 Q 1579 167 1580 182 Q 1589 209 1620 230 Q 1624 241 1594 256 Q 1563 271 1550 266 Q 1541 259 1526 252 L 1492 242 Q 1479 239 1462 235 Q 1445 230 1444 242 C 1430 268 1437 201 1450 204 Q 1492 215 1538 220 Q 1550 216 1547 191 Q 1544 166 1526 156 C 1502 139 1554 125 1580 140 Z" fill="lightgray"></path>
      </clipPath>
      <path clip-path="url(#make-me-a-hanzi-clip-25)" d="M 1456 211 L 1461 221 L 1473 225 L 1541 239 L 1561 238 L 1572 231 L 1561 167 L 1534 157 " fill="none" id="make-me-a-hanzi-animation-25" stroke-dasharray="348 696" stroke-linecap="round"></path>

      <clipPath id="make-me-a-hanzi-clip-26">
      <path d="M 1526 124 Q 1569 135 1580 140 C 1608 151 1554 167 1526 156 Q 1501 146 1475 143 Q 1448 140 1446 148 C 1427 171 1420 113 1446 114 Q 1471 115 1506 120 L 1526 124 Z" fill="lightgray"></path>
      </clipPath>
      <path clip-path="url(#make-me-a-hanzi-clip-26)" d="M 1448 142 L 1457 131 L 1480 129 L 1525 140 L 1566 138 " fill="none" id="make-me-a-hanzi-animation-26" stroke-dasharray="253 506" stroke-linecap="round"></path>

      <clipPath id="make-me-a-hanzi-clip-27">
      <path d="M 1536 56 Q 1536 79 1540 84 Q 1543 95 1550 106 Q 1545 118 1526 124 C 1506 131 1506 131 1506 120 Q 1505 82 1504 50 C 1503 20 1536 26 1536 56 Z" fill="lightgray"></path>
      </clipPath>
      <path clip-path="url(#make-me-a-hanzi-clip-27)" d="M 1513 112 L 1526 104 L 1520 69 L 1508 56 " fill="none" id="make-me-a-hanzi-animation-27" stroke-dasharray="196 392" stroke-linecap="round"></path>

      <clipPath id="make-me-a-hanzi-clip-28">
      <path d="M 1442 340 Q 1416 347 1400 348 Q 1389 350 1384 340 Q 1379 329 1398 300 Q 1406 282 1407 224 Q 1408 165 1408 114 Q 1414 67 1394 30 Q 1387 14 1404 -9 Q 1420 -32 1432 -26 Q 1490 25 1600 40 Q 1630 48 1613 59 Q 1595 69 1578 68 Q 1548 59 1536 56 L 1504 50 Q 1502 48 1485 43 Q 1467 37 1454 34 Q 1444 32 1446 42 L 1446 114 L 1446 148 L 1446 182 L 1450 204 L 1444 242 L 1444 304 C 1444 334 1444 340 1442 340 Z" fill="lightgray"></path>
      </clipPath>
      <path clip-path="url(#make-me-a-hanzi-clip-28)" d="M 1397 335 L 1417 319 L 1423 296 L 1429 207 L 1424 19 L 1429 13 L 1447 12 L 1573 52 L 1607 49 " fill="none" id="make-me-a-hanzi-animation-28" stroke-dasharray="647 1294" stroke-linecap="round"></path>

      <clipPath id="make-me-a-hanzi-clip-29">
      <path d="M 1988 68 Q 1983 75 1978 70 Q 1969 36 1958 -10 Q 1946 -56 1932 -44 Q 1819 46 1760 146 L 1730 196 Q 1667 322 1644 452 L 1636 492 Q 1628 519 1626 550 C 1624 564 1624 564 1614 566 Q 1594 570 1554 574 Q 1538 571 1540 560 Q 1553 547 1560 534 Q 1575 515 1584 478 L 1596 440 Q 1633 293 1704 146 L 1730 104 Q 1782 19 1849 -52 Q 1915 -122 1978 -157 Q 2009 -170 2014 -153 Q 2018 -136 2008 -111 Q 1999 -77 1996 -22 Q 1992 33 1988 68 Z" fill="lightgray"></path>
      </clipPath>
      <path clip-path="url(#make-me-a-hanzi-clip-29)" d="M 1551 562 L 1596 537 L 1644 351 L 1669 278 L 1740 132 L 1788 61 L 1856 -17 L 1924 -78 L 1952 -88 L 1959 -86 L 1972 -51 L 1982 63 " fill="none" id="make-me-a-hanzi-animation-29" stroke-dasharray="1080 2160" stroke-linecap="round"></path>

      <clipPath id="make-me-a-hanzi-clip-30">
      <path d="M 1760 146 Q 1832 306 1848 358 Q 1851 376 1824.5 389 Q 1798 402 1790 404 Q 1758 414 1756.5 401 Q 1755 388 1770 368 Q 1778 344 1763 290.5 Q 1748 237 1730 196 L 1704 146 Q 1639 34 1538 -50 Q 1517 -70 1572 -46 Q 1664 3 1730 104 L 1760 146 Z" fill="lightgray"></path>
      </clipPath>
      <path clip-path="url(#make-me-a-hanzi-clip-30)" d="M 1547 -49 L 1538 -56 " fill="none" id="make-me-a-hanzi-animation-30" stroke-dasharray="139 278" stroke-linecap="round"></path>

      <clipPath id="make-me-a-hanzi-clip-31">
      <path d="M 1802 550 Q 1832 544 1835 567 Q 1838 590 1812 604 Q 1789 610 1756 604.5 Q 1723 599 1730 588 Q 1758 561 1802 550 Z" fill="lightgray"></path>
      </clipPath>
      <path clip-path="url(#make-me-a-hanzi-clip-31)" d="M 1740 590 L 1747 593 L 1804 578 L 1817 568 " fill="none" id="make-me-a-hanzi-animation-31" stroke-dasharray="211 422" stroke-linecap="round"></path>

</g>
</svg>
